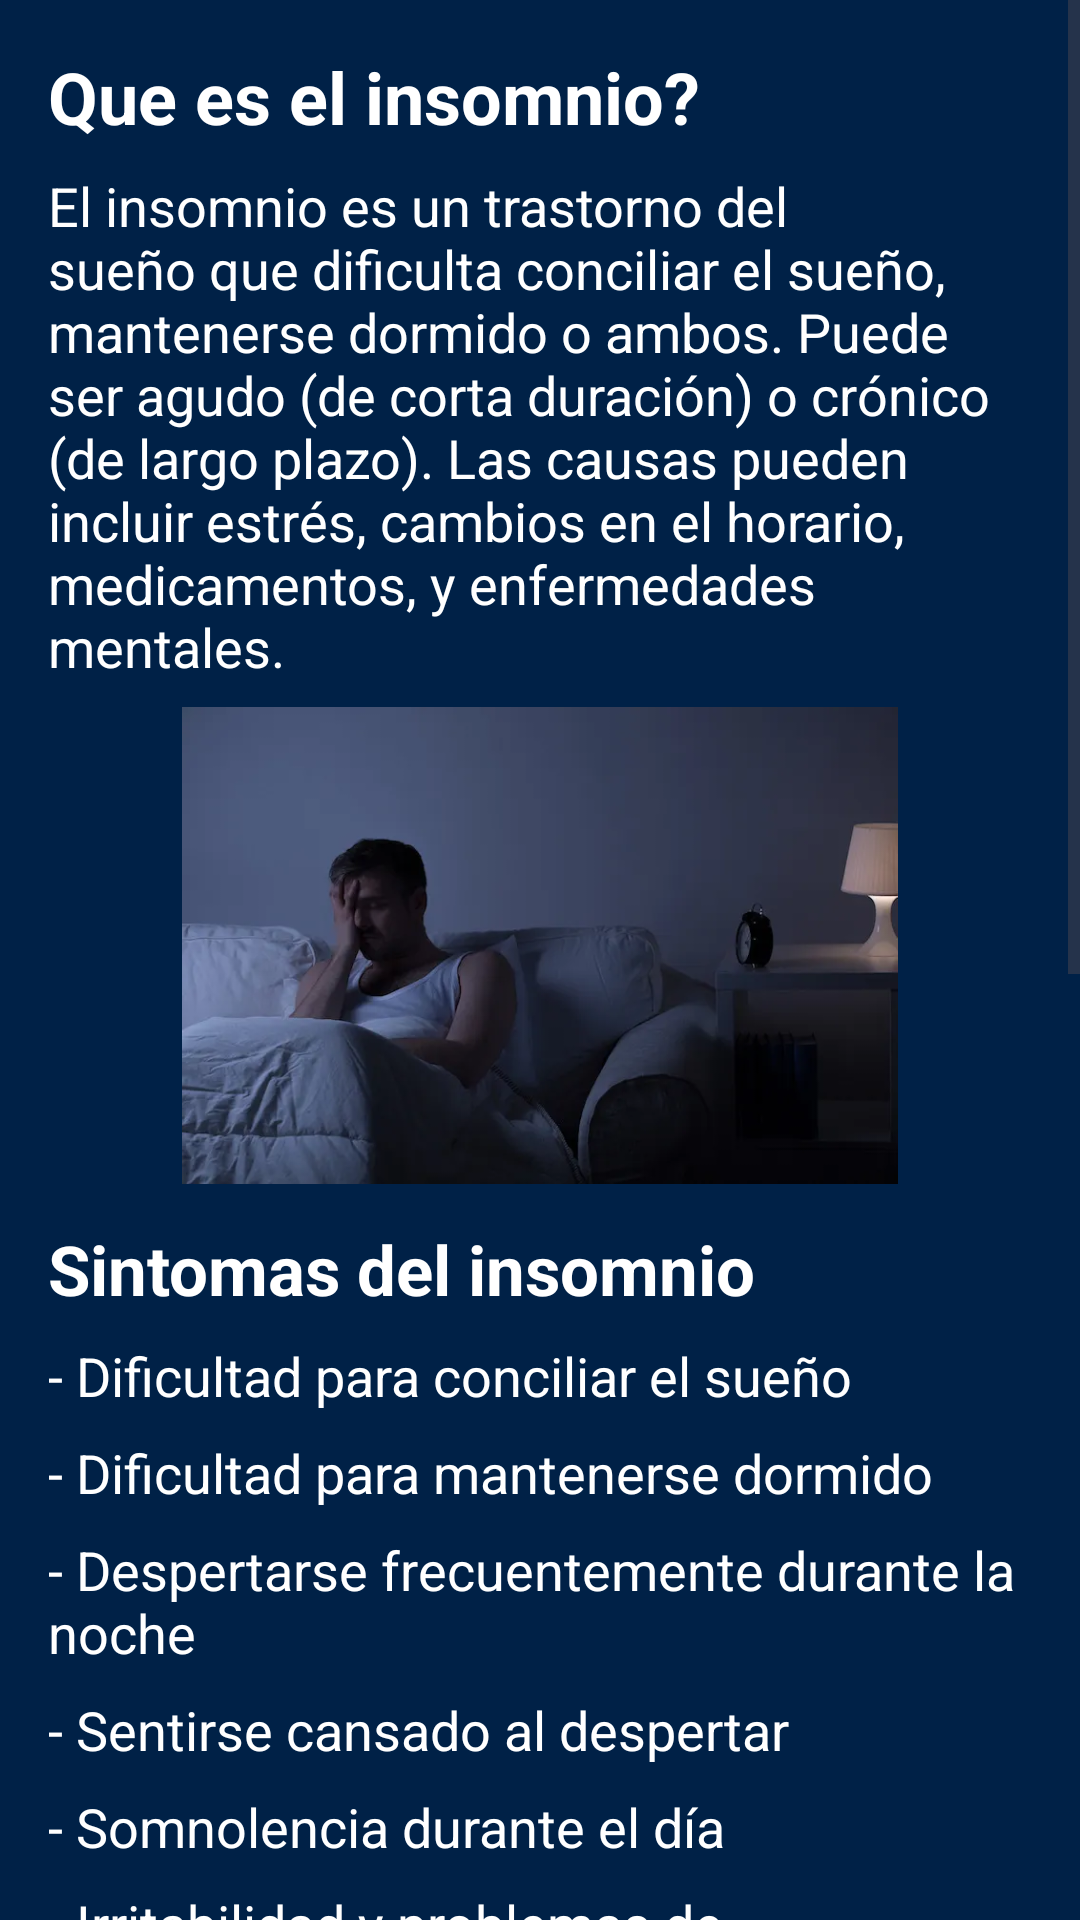

Produce the Android XML layout that renders to this screen, including the resource entries it uses.
<!-- AndroidManifest.xml: application theme Theme.SleepTheory01 -->
<!-- res/layout/activity_question.xml -->
<?xml version="1.0" encoding="utf-8"?>
<androidx.constraintlayout.widget.ConstraintLayout xmlns:android="http://schemas.android.com/apk/res/android"
    xmlns:app="http://schemas.android.com/apk/res-auto"
    xmlns:tools="http://schemas.android.com/tools"
    android:id="@+id/main"
    android:layout_width="match_parent"
    android:layout_height="match_parent"
    android:background="@color/sleep_Theme"
    tools:context=".QuestionActivity">

    <ScrollView
        android:layout_width="0dp"
        android:layout_height="0dp"
        app:layout_constraintBottom_toBottomOf="parent"
        app:layout_constraintEnd_toEndOf="parent"
        app:layout_constraintStart_toStartOf="parent"
        app:layout_constraintTop_toTopOf="parent">

        <LinearLayout
            android:layout_width="match_parent"
            android:layout_height="wrap_content"
            android:orientation="vertical"
            android:padding="16dp">

            <TextView
                android:layout_width="wrap_content"
                android:layout_height="wrap_content"
                android:text="@string/more_title"
                android:textSize="24sp"
                android:textColor="@color/white"
                android:textStyle="bold" />

            <TextView
                android:layout_width="wrap_content"
                android:layout_height="wrap_content"
                android:layout_marginTop="8dp"
                android:text="El insomnio es un trastorno del sueño que dificulta conciliar el sueño, mantenerse dormido o ambos. Puede ser agudo (de corta duración) o crónico (de largo plazo). Las causas pueden incluir estrés, cambios en el horario, medicamentos, y enfermedades mentales."
                android:textColor="@color/white"
                android:textSize="18sp"
                />


            <ImageView
                android:id="@+id/imageView"
                android:layout_width="wrap_content"
                android:layout_height="159dp"
                android:layout_marginVertical="8dp"
                app:srcCompat="@drawable/insomnio2" />

            <TextView
                android:layout_width="wrap_content"
                android:layout_height="wrap_content"
                android:layout_marginTop="5dp"
                android:textColor="@color/white"
                android:textSize="23sp"
                android:textStyle="bold"
                android:text="Sintomas del insomnio"/>

            <TextView
                android:layout_width="wrap_content"
                android:layout_height="wrap_content"
                android:layout_marginTop="8dp"
                android:text="- Dificultad para conciliar el sueño"
                android:textSize="18sp"
                android:textColor="@color/white" />

            <TextView
                android:layout_width="wrap_content"
                android:layout_height="wrap_content"
                android:layout_marginTop="8dp"
                android:textColor="@color/white"
                android:textSize="18sp"
                android:text="- Dificultad para mantenerse dormido"/>

            <TextView
                android:layout_width="wrap_content"
                android:layout_height="wrap_content"
                android:layout_marginTop="8dp"
                android:textColor="@color/white"
                android:textSize="18sp"
                android:text="- Despertarse frecuentemente durante la noche"/>


            <TextView
                android:layout_width="wrap_content"
                android:layout_height="wrap_content"
                android:layout_marginTop="8dp"
                android:textColor="@color/white"
                android:textSize="18sp"
                android:text="- Sentirse cansado al despertar"/>

            <TextView
                android:layout_width="wrap_content"
                android:layout_height="wrap_content"
                android:layout_marginTop="8dp"
                android:textColor="@color/white"
                android:textSize="18sp"
                android:text="- Somnolencia durante el día"/>

            <TextView
                android:layout_width="wrap_content"
                android:layout_height="wrap_content"
                android:layout_marginTop="8dp"
                android:textColor="@color/white"
                android:textSize="18sp"
                android:text="- Irritabilidad y problemas de concentración"/>

            <TextView
                android:layout_width="wrap_content"
                android:layout_height="wrap_content"
                android:layout_marginTop="10dp"
                android:textColor="@color/white"
                android:textSize="23sp"
                android:textStyle="bold"
                android:text="Cómo combatir el insomnio:"/>

            <TextView
                android:layout_width="wrap_content"
                android:layout_height="wrap_content"
                android:layout_marginTop="8dp"
                android:textColor="@color/white"
                android:textSize="18sp"
                android:text="1. Mantén un horario regular de sueño: Acuéstate y despiértate a la misma hora todos los días"/>

            <TextView
                android:layout_width="wrap_content"
                android:layout_height="wrap_content"
                android:layout_marginTop="8dp"
                android:textColor="@color/white"
                android:textSize="18sp"
                android:text="2. Crea un ambiente de sueño cómodo: Asegúrate de que tu habitación esté oscura, tranquila y a una temperatura adecuada"/>

            <TextView
                android:layout_width="wrap_content"
                android:layout_height="wrap_content"
                android:layout_marginTop="8dp"
                android:textColor="@color/white"
                android:textSize="18sp"
                android:text="3. Evita estimulantes: Limita el consumo de cafeína, nicotina y alcohol, especialmente antes de dormir."/>

            <TextView
                android:layout_width="wrap_content"
                android:layout_height="wrap_content"
                android:layout_marginTop="8dp"
                android:textColor="@color/white"
                android:textSize="18sp"
                android:text="4. Haz ejercicio regularmente: El ejercicio físico puede ayudar a mejorar la calidad del sueño, pero evita hacerlo justo antes de acostarte."/>

            <TextView
                android:layout_width="wrap_content"
                android:layout_height="wrap_content"
                android:layout_marginTop="8dp"
                android:textColor="@color/white"
                android:textSize="18sp"
                android:text="5. Prueba técnicas de relajación: La meditación, la respiración profunda y el yoga pueden ayudar a calmar la mente antes de dormir."/>

            <TextView
                android:layout_width="wrap_content"
                android:layout_height="wrap_content"
                android:layout_marginTop="8dp"
                android:textColor="@color/white"
                android:textSize="18sp"
                android:text="6. Consulta a un profesional de la salud: Si el insomnio persiste, es importante hablar con un médico o un especialista en sueño."/>

        </LinearLayout>
    </ScrollView>


</androidx.constraintlayout.widget.ConstraintLayout>
<!-- resources referenced by this layout -->
<resources>
  <color name="sleep_Theme">#002147</color>
  <color name="white">#FFFFFFFF</color>
  <!-- drawable insomnio2: webp bitmap (drawable, 12110 bytes) -->
  <string name="more_title">Que es el insomnio?</string>
  <style name="Theme.SleepTheory01" parent="Base.Theme.SleepTheory01" />
  <style name="Base.Theme.SleepTheory01" parent="Theme.Material3.DayNight.NoActionBar">
          
          
      </style>
</resources>
